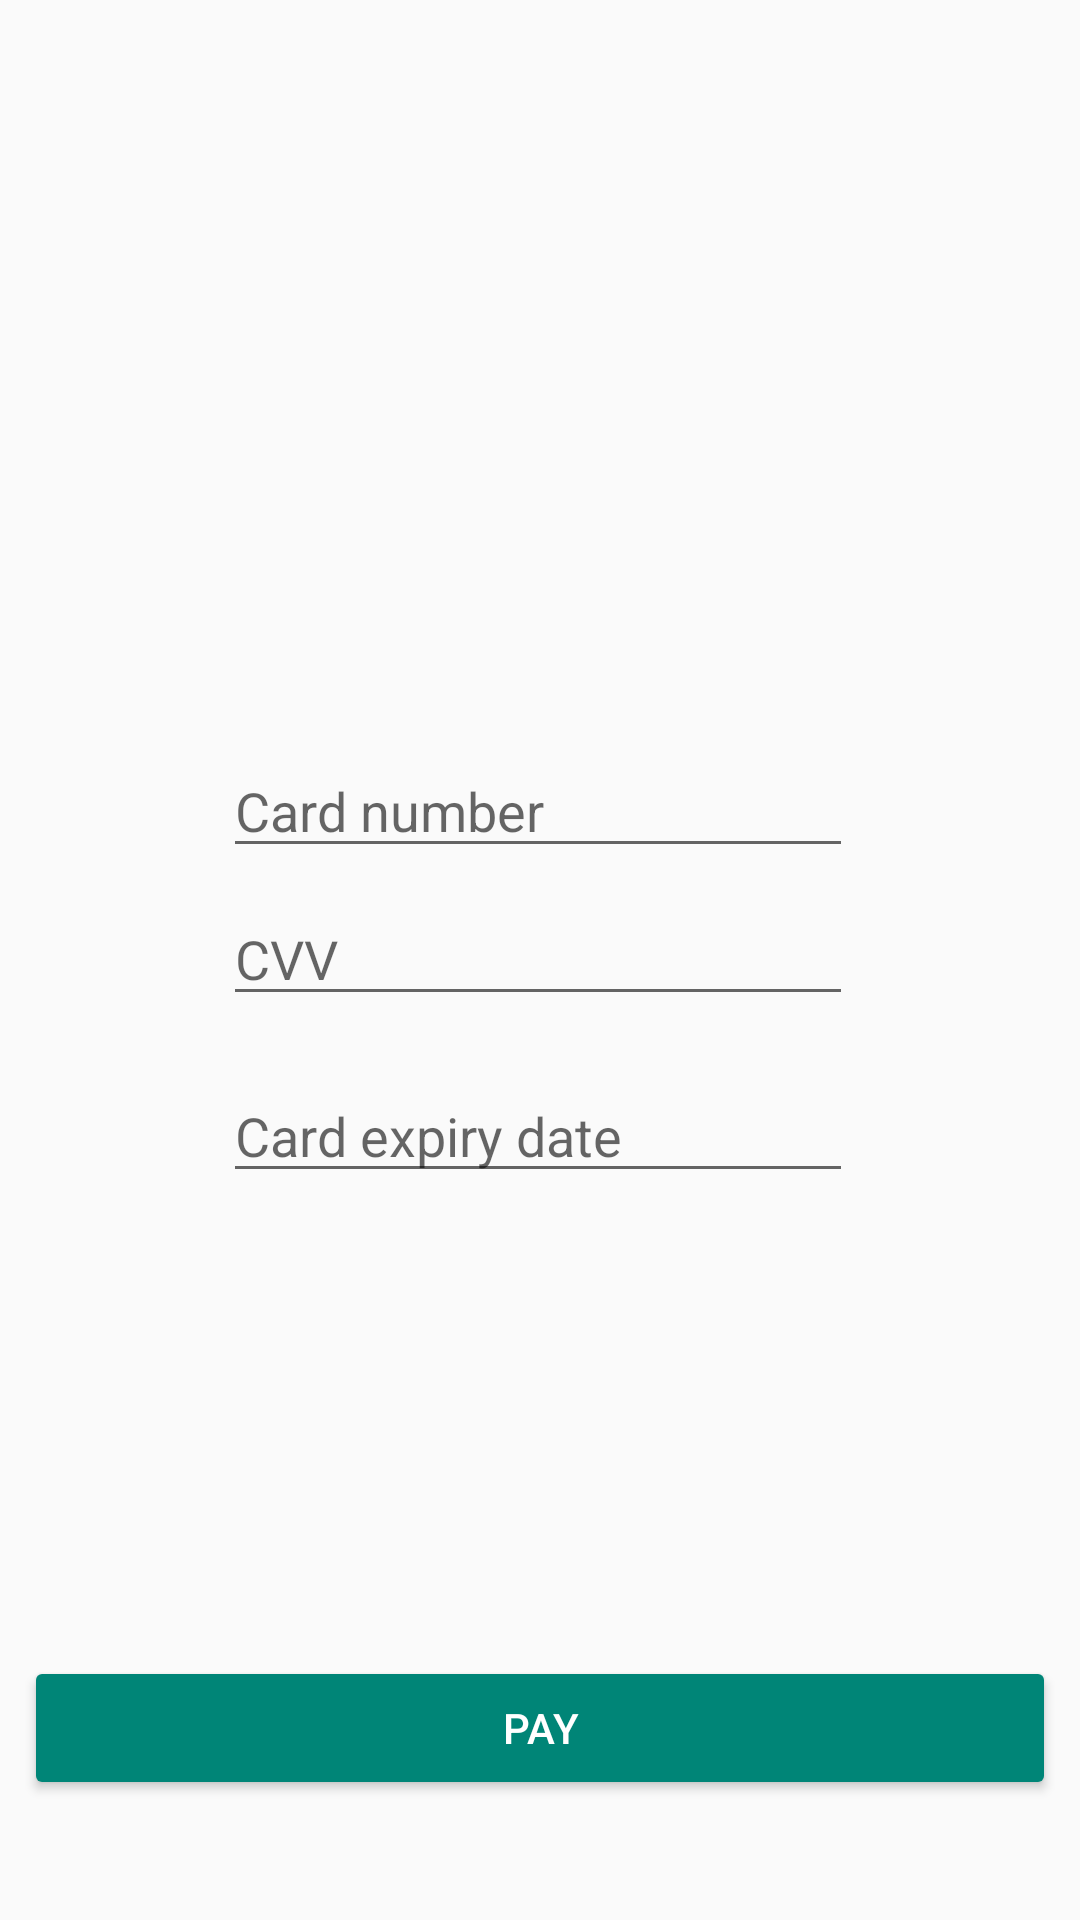

Produce the Android XML layout that renders to this screen, including the resource entries it uses.
<!-- AndroidManifest.xml: application theme AppTheme -->
<!-- res/layout/activity_payment.xml -->
<?xml version="1.0" encoding="utf-8"?>
<android.support.constraint.ConstraintLayout xmlns:android="http://schemas.android.com/apk/res/android"
    xmlns:app="http://schemas.android.com/apk/res-auto"
    xmlns:tools="http://schemas.android.com/tools"
    android:layout_width="match_parent"
    android:layout_height="match_parent"
    tools:context=".PaymentActivity">

    <Button
        android:id="@+id/button2"
        android:layout_width="match_parent"
        android:layout_height="wrap_content"
        android:layout_marginStart="8dp"
        android:layout_marginEnd="8dp"
        android:layout_marginBottom="40dp"
        android:backgroundTint="@color/colorPrimary"
        android:text="@string/pay"
        android:textColor="@android:color/white"
        app:layout_constraintBottom_toBottomOf="parent"
        app:layout_constraintEnd_toEndOf="@+id/editText7"
        app:layout_constraintHorizontal_bias="0.459"
        app:layout_constraintStart_toStartOf="@+id/editText7" />

    <ImageView
        android:id="@+id/imageView"
        android:layout_width="wrap_content"
        android:layout_height="wrap_content"
        android:layout_marginStart="8dp"
        android:layout_marginTop="8dp"
        android:layout_marginEnd="8dp"
        android:layout_marginBottom="8dp"
        app:layout_constraintBottom_toTopOf="@+id/button2"
        app:layout_constraintEnd_toEndOf="parent"
        app:layout_constraintHorizontal_bias="0.498"
        app:layout_constraintStart_toStartOf="parent"
        app:layout_constraintTop_toTopOf="parent"
        app:layout_constraintVertical_bias="0.358"
        app:srcCompat="@drawable/asia_pay" />

    <EditText
        android:id="@+id/editText5"
        android:layout_width="wrap_content"
        android:layout_height="wrap_content"
        android:layout_marginTop="48dp"
        android:ems="10"
        android:hint="Card number"
        android:inputType="number"
        app:layout_constraintEnd_toEndOf="@+id/imageView"
        app:layout_constraintStart_toStartOf="@+id/imageView"
        app:layout_constraintTop_toBottomOf="@+id/imageView" />

    <EditText
        android:id="@+id/editText6"
        android:layout_width="wrap_content"
        android:layout_height="wrap_content"
        android:layout_marginTop="8dp"
        android:ems="10"
        android:hint="CVV"
        android:inputType="number"
        app:layout_constraintEnd_toEndOf="@+id/editText5"
        app:layout_constraintStart_toStartOf="@+id/editText5"
        app:layout_constraintTop_toBottomOf="@+id/editText5" />

    <EditText
        android:id="@+id/editText7"
        android:layout_width="wrap_content"
        android:layout_height="wrap_content"
        android:layout_marginTop="8dp"
        android:layout_marginBottom="8dp"
        android:ems="10"
        android:hint="Card expiry date"
        android:inputType="number"
        app:layout_constraintBottom_toTopOf="@+id/button2"
        app:layout_constraintEnd_toEndOf="@+id/editText6"
        app:layout_constraintStart_toStartOf="@+id/editText6"
        app:layout_constraintTop_toBottomOf="@+id/editText6"
        app:layout_constraintVertical_bias="0.063" />
</android.support.constraint.ConstraintLayout>
<!-- resources referenced by this layout -->
<resources>
  <color name="colorPrimary">#008577</color>
  <string name="pay">Pay</string>
  <style name="AppTheme" parent="Theme.AppCompat.Light.DarkActionBar">
          
          <item name="colorPrimary">@color/colorPrimary</item>
          <item name="colorPrimaryDark">@color/colorPrimaryDark</item>
          <item name="colorAccent">@color/colorAccent</item>
      </style>
  <color name="colorPrimaryDark">#00574B</color>
  <color name="colorAccent">#D81B60</color>
</resources>
